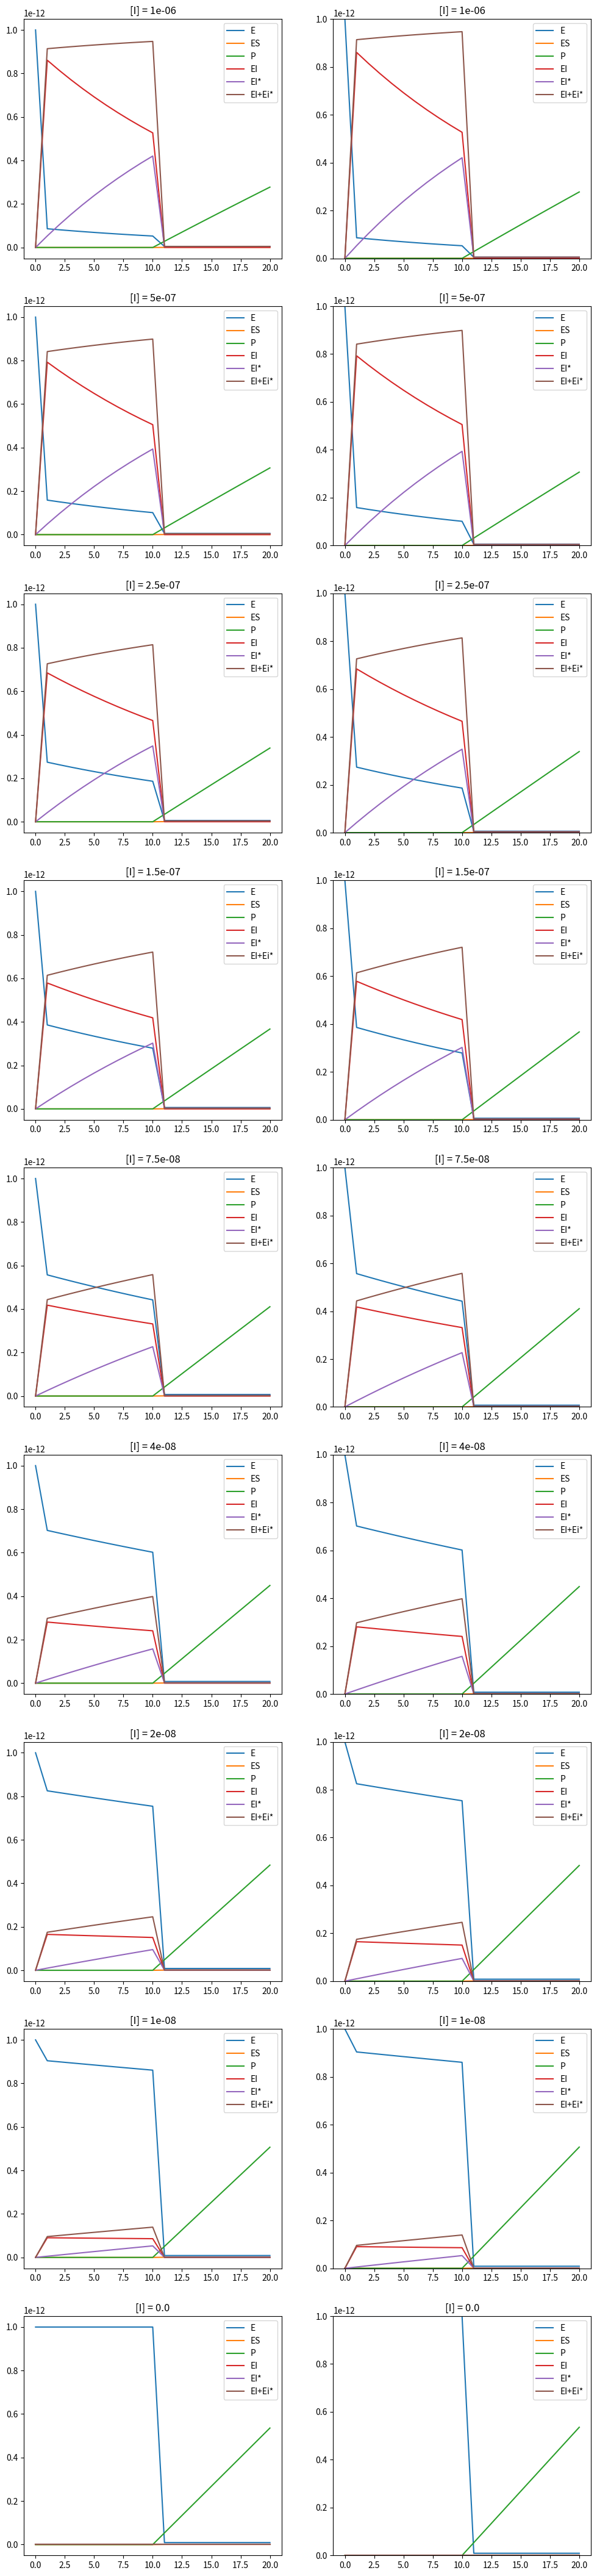

The matplotlib source for this figure:
%matplotlib inline
import numpy as np
import matplotlib.pyplot as plt
import pandas as pd

# Define values for rate constants (k)
k1 = 100000000     # kon for E + S to ES
k2 = 100           # koff for ES to E + S
k3 = 100000000     # kon for E + I to non-covalent EI
k4 = 10            # koff for EI to E + I
k5 = 0.001         # kon for EI to covalent EI*
k6 = 0             # koff for covalent EI* to non-covalent EI
kcat = 1           # kon ES to E+P

# Define concentrations at start of measurement t=0 (before addition of inhibitor or substrate)
# (These values are not assumed to be constant during the simulation)

E0 = 1*10**-12 # Unbound enzyme concentration before dilution!
ES0 = 0        # Non-covalent enzyme-substrate complex ES
P0 = 0         # Product
EI0 = 0        # Non-covalent enzyme-inhibitor complex EI
EIi0 = 0       # Covalent enzyme-inhibitor complex (EI*) 
V0 = 1         # Volume before addition of the substrate


# Define assay constants 
# (These values are assumed to be constant during the simulation, but are updated once when the volume changes)
Is = [1*10**-6, 0.5*10**-6, 0.25*10**-6, 0.15*10**-6, 0.075*10**-6, 0.04*10**-6, 0.02*10**-6, 10*10**-9, 0*10**-9] # List of inhibitor concentrations. Concentration before dilution! Can only be assumed constant if inhibitor concentration is >10*E0.
S0 = 100*10**-9 # Substrate concentration before mixing! Can only be assumed to be constant after addition if substrate conversion is less than 10%
VS = 99         # Volume of the added substrate, assumed is that S0 = S/VS (so concentration in the volume of just substrate, not the final volume)
Vtot = V0+VS    # Total volume after addition of substrate
dt = 0.001      # Seconds per simulation step (dt). Maximum value for dt defined by k1*S0*dt<1 and k3*I0*dt <1

tframe = 60   # Save a frame every 'tframe' seconds
tpincub = 600 # Preincubate with inhibitor for 'tpincub' seconds
tsub = 600    # Run with substrate for 'tsub' seconds

csv_file = "KinDil.csv" # filename of the .csv output file

all_conc = []
all_t0 = []
all_t1 = []
for I in Is: # Loop over all I's
    all_conc.append(np.array([E0, ES0, P0, EI0, EIi0], dtype=np.double)) # Matrix of concentrations
    # Before addition of of S

    S = 0  # No S in the system
        
                          # [         E,       ES, P,     EI, EI*]
    all_t0.append(np.array([[-k3*I-k1*S,  k2+kcat, 0,     k4,   0],  #E
                            [      k1*S, -k2-kcat, 0,      0,   0],  #ES
                            [         0,     kcat, 0,      0,   0],  #P
                            [      k3*I,        0, 0, -k4-k5,  k6],  #EI
                            [         0,        0, 0,     k5, -k6]]  #EI*
                          ).T) 

    # Change in E   = [E]*(-k3*I-k1*S) + [ES]*(k2+kcat)  + [P]*(0) + [EI]*(k4)     + [EI*]*(0)
    # Change in ES  = [E]*(k1*S)       + [ES]*(-k2-kcat) + [P]*(0) + [EI]*(0)      + [EI*]*(0)
    # Change in P   = [E]*(0)          + [ES]*(kcat)     + [P]*(0) + [EI]*(0)      + [EI*]*(0)
    # Change in EI  = [E]*(k3*I)       + [ES]*(0)        + [P]*(0) + [EI]*(-k4-k5) + [EI*]*(k6)
    # Change in EI* = [E]*(0)          + [ES]*(0)        + [P]*(0) + [EI]*(k5)     + [EI*]*(-k6)


    # After addition of S
    S = S0*(VS/Vtot) # Substrate concentration after addition (assumed to be constant after this)
    I = I*(V0/Vtot)  # New inhibitor concentration after S addition (assumed to be constant after dilution)
    all_t1.append(np.array([[-k3*I-k1*S, k2+kcat, 0, k4, 0],
                            [k1*S, -k2-kcat, 0, 0, 0],
                            [0, kcat, 0, 0, 0],
                            [k3*I, 0, 0, -k4-k5, k6],
                            [0, 0, 0, k5, -k6]]).T)

# Make a list of copies of the start concentrations for each inhibitorconcentration
concentrations = np.stack(all_conc)  
t0 = np.stack(all_t0)
t1 = np.stack(all_t1)                
plot = [concentrations.copy()] # Make a list for plotting

timeconc = concentrations.copy()
t = 0
# Before addition of S (tpincub/dt steps)
for i in range(int(tpincub/dt)):
    t += 1
    timeconc += np.dot(timeconc, t0*dt).diagonal().T
    
    if (timeconc < 0).any():
        raise ValueError("Got a negative concentration, try decreasing dt")

    if t % int(tframe/dt)==0:
        print(f"frame: {int(t / (tframe//dt))}")
        plot.append(timeconc.copy()) # Add the current concentrations to the list


print("Adding substrate")
# After addition of S (tsub/dt steps)
timeconc *= (V0/Vtot) # Dilute all current concentrations
for i in range(int(tsub/dt)):
    t += 1
    timeconc += np.dot(timeconc, t1*dt).diagonal().T   
    if (timeconc < 0).any():
        raise ValueError("Got a negative concentration, try decreasing dt")

    if t % int(tframe/dt)==0:
        print(f"frame: {int(t / (tframe//dt))}")
        plot.append(timeconc.copy()) # Add the current concentrations to the list

all_plots = np.array(plot).swapaxes(0,1)  # Swap data axis 0 and axis 1

# This will make all the plots and dataframes
dataframes = []
fig, axes = plt.subplots(len(all_plots), 2, figsize=(12,len(all_plots)*6))
for n, plot in enumerate(all_plots):
    # Split the lists of concentrations into E, ES, P, EI en EI*
    Eplot = [] 
    ESplot = []
    Pplot = []
    EIplot = []
    EIiplot = []
    EItot = []
    
    # Loop over all the frames and add the data to the right list
    for frame in plot:
        Eplot.append(frame[0])
        ESplot.append(frame[1])
        Pplot.append(frame[2])
        EIplot.append(frame[3])
        EIiplot.append(frame[4])
        EItot.append(frame[3]+frame[4]) 
    
    # Select 2 plots to start filling with data
    if len(all_plots) == 1:
        ax0 = axes[0]
        ax1 = axes[1]
    else:
        ax0 = axes[n,0]
        ax1 = axes[n,1]
    # Plot the figures
    labels = ('E', 'ES', "P", "EI", "EI*", "EI+Ei*")
    for i,y in enumerate((Eplot, ESplot, Pplot, EIplot, EIiplot, EItot)):
        ax0.plot(y, label=labels[i])
    ax0.legend()
    for i,y in enumerate((Eplot, ESplot, Pplot, EIplot, EIiplot, EItot)):
        ax1.plot(y, label=labels[i])
    ax1.legend()
    ax1.set_ylim(0, E0) # Zoom in to E0
    ax0.set_title("[I] = {}".format(str(Is[n]))) # Set title of the subplots
    ax1.set_title("[I] = {}".format(str(Is[n])))
  
    df = pd.DataFrame(data={'E':Eplot,  "EI":EIplot, "EIi":EIiplot, "ES":ESplot, "P":Pplot})
    dataframes.append(df)
    
# Combine all the dataframes
df = pd.concat(dataframes, keys=[I for I in Is], axis=1)

# Print the dataframe
df

# Print the csv if you want to copy it to your clipboard
print(df.to_csv())

# Write out the csv file
df.to_csv(csv_file)